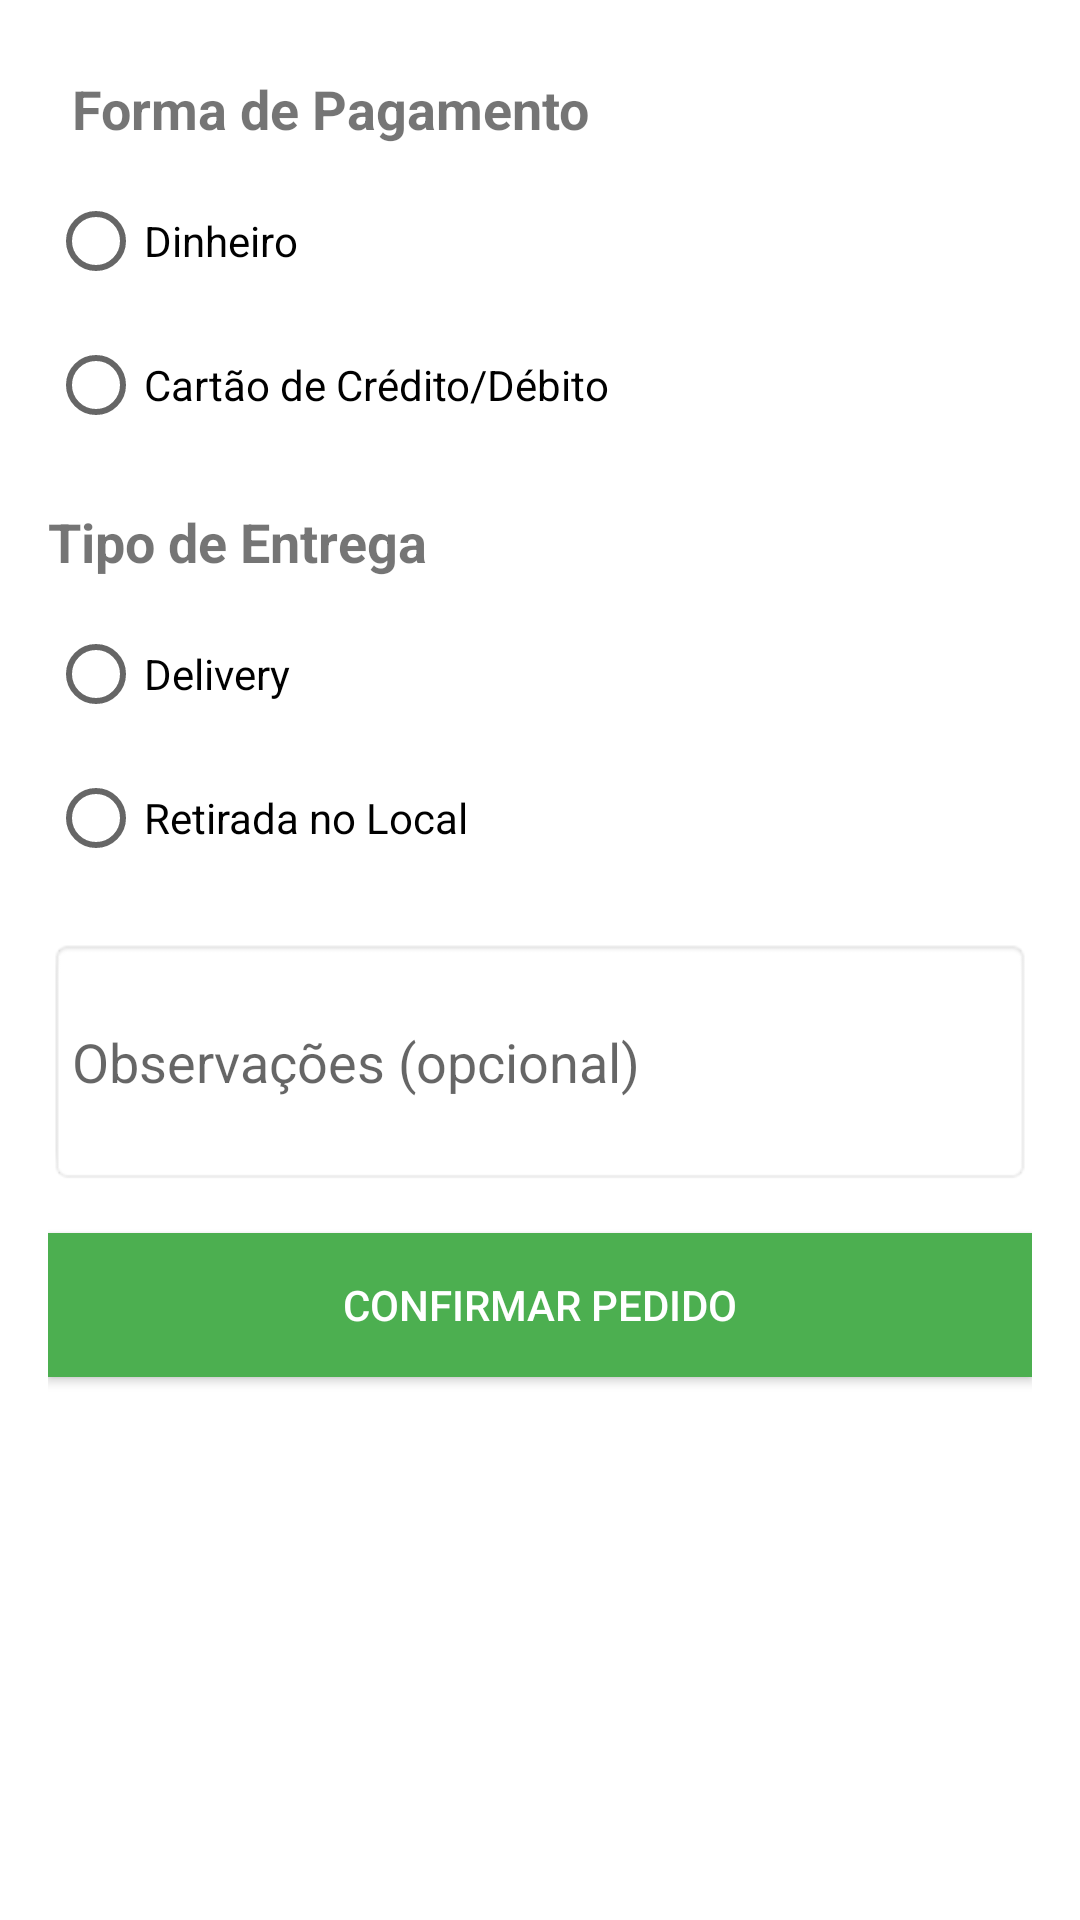

Write the Android layout XML for this screen, with the resource values it uses.
<!-- AndroidManifest.xml: application theme Theme.QuestFood -->
<!-- res/layout/fragment_popup_checkout.xml -->
<?xml version="1.0" encoding="utf-8"?>
<LinearLayout xmlns:android="http://schemas.android.com/apk/res/android"
    android:layout_width="match_parent"
    android:layout_height="wrap_content"
    android:orientation="vertical"
    android:padding="16dp"
    android:background="@android:color/white">

    <TextView
        android:layout_width="wrap_content"
        android:layout_height="wrap_content"
        android:text="Forma de Pagamento"
        android:textStyle="bold"
        android:textSize="18sp"
        android:padding="8dp" />

    <RadioGroup
        android:id="@+id/paymentGroup"
        android:layout_width="match_parent"
        android:layout_height="wrap_content">

        <RadioButton
            android:id="@+id/radioCash"
            android:layout_width="wrap_content"
            android:layout_height="wrap_content"
            android:text="Dinheiro" />

        <RadioButton
            android:id="@+id/radioCard"
            android:layout_width="wrap_content"
            android:layout_height="wrap_content"
            android:text="Cartão de Crédito/Débito" />
    </RadioGroup>

    <TextView
        android:layout_width="wrap_content"
        android:layout_height="wrap_content"
        android:text="Tipo de Entrega"
        android:textStyle="bold"
        android:textSize="18sp"
        android:paddingTop="16dp"
        android:paddingBottom="8dp" />

    <RadioGroup
        android:id="@+id/deliveryGroup"
        android:layout_width="match_parent"
        android:layout_height="wrap_content">

        <RadioButton
            android:id="@+id/radioDelivery"
            android:layout_width="wrap_content"
            android:layout_height="wrap_content"
            android:text="Delivery" />

        <RadioButton
            android:id="@+id/radioPickup"
            android:layout_width="wrap_content"
            android:layout_height="wrap_content"
            android:text="Retirada no Local" />
    </RadioGroup>

    <EditText
        android:id="@+id/observationField"
        android:layout_width="match_parent"
        android:layout_height="wrap_content"
        android:hint="Observações (opcional)"
        android:inputType="textMultiLine"
        android:minLines="3"
        android:background="@android:drawable/editbox_background"
        android:padding="8dp"
        android:layout_marginTop="16dp" />

    <Button
        android:id="@+id/buttonConfirmOrder"
        android:layout_width="match_parent"
        android:layout_height="wrap_content"
        android:text="Confirmar Pedido"
        android:background="@color/green"
        android:textColor="@android:color/white"
        android:layout_marginTop="16dp" />
</LinearLayout>
<!-- resources referenced by this layout -->
<resources>
  <color name="green">#4CAF50</color>
  <style name="Theme.QuestFood" parent="Theme.MaterialComponents.DayNight.NoActionBar">
          
          
          <item name="android:statusBarColor">#FF0000</item>
          
          <item name="android:windowLightStatusBar">false</item>
          <item name="colorPrimary">#FF0000</item>
          <item name="colorPrimaryVariant">@android:color/holo_red_dark</item>
          <item name="colorOnPrimary">@color/white</item>
          <item name="colorSecondary">@color/black</item>
          <item name="android:windowBackground">@color/white</item>
      </style>
  <color name="white">#FFFFFF</color>
  <color name="black">#000000</color>
</resources>
